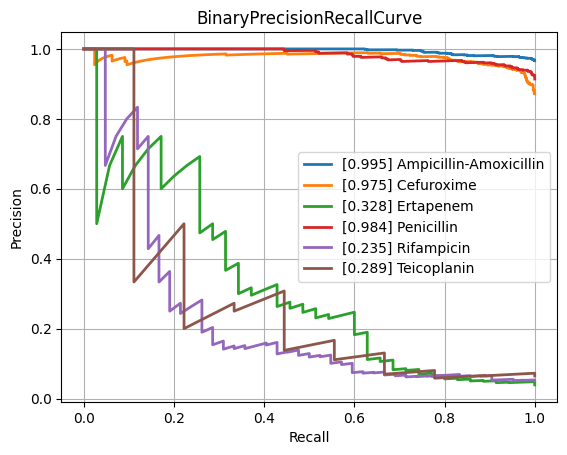

Values plotted in this chart, from the file beside it:
class, PrecisionRecallAUC, FrequencyPositiveClass, n_positives, n_negatives
Amikacin, 0.5213, 0.124, 114, 805
Amoxicillin-Clavulanic acid, 0.8852, 0.5829, 1516, 1085
Ampicillin, 0.9658, 0.8247, 2827, 601
Ampicillin-Amoxicillin, 0.9951, 0.9664, 1209, 42
Cefazolin, 0.9121, 0.6667, 116, 58
Cefepime, 0.7779, 0.3597, 987, 1757
Cefpodoxime, 0.8743, 0.5946, 44, 30
Ceftazidime, 0.8113, 0.4048, 1320, 1941
Ceftriaxone, 0.7783, 0.4132, 1193, 1694
Cefuroxime, 0.9755, 0.8719, 878, 129
Ciprofloxacin, 0.7874, 0.4102, 2433, 3498
Clindamycin, 0.948, 0.7343, 1357, 491
Colistin, 0.9351, 0.3053, 196, 446
Cotrimoxazole, 0.822, 0.4592, 3092, 3641
Ertapenem, 0.3278, 0.03906, 35, 861
Erythromycin, 0.9551, 0.7791, 1203, 341
Fosfomycin, 0.7259, 0.34, 389, 755
Fosfomycin-Trometamol, 0.6709, 0.4426, 27, 34
Fusidic acid, 0.8113, 0.4758, 128, 141
Gentamicin, 0.9513, 0.6362, 3137, 1794
Imipenem, 0.9438, 0.4727, 2793, 3115
Levofloxacin, 0.866, 0.4759, 613, 675
Meropenem, 0.7154, 0.2014, 795, 3153
Mupirocin, 0.694, 0.2041, 10, 39
Nitrofurantoin, 0.6461, 0.1622, 36, 186
Norfloxacin, 0.6266, 0.2411, 27, 85
Oxacillin, 0.8742, 0.6006, 424, 282
Penicillin, 0.9836, 0.914, 457, 43
Piperacillin-Tazobactam, 0.8268, 0.4501, 2058, 2514
Rifampicin, 0.2353, 0.05134, 42, 776
Teicoplanin, 0.2885, 0.06475, 9, 130
Tetracycline, 0.7465, 0.4111, 312, 447
Tobramycin, 0.5831, 0.2086, 140, 531
Vancomycin, 0.7357, 0.08351, 192, 2107
micro, 0.8861, 0.468, , 
macro, 0.7705, NaN, , 
